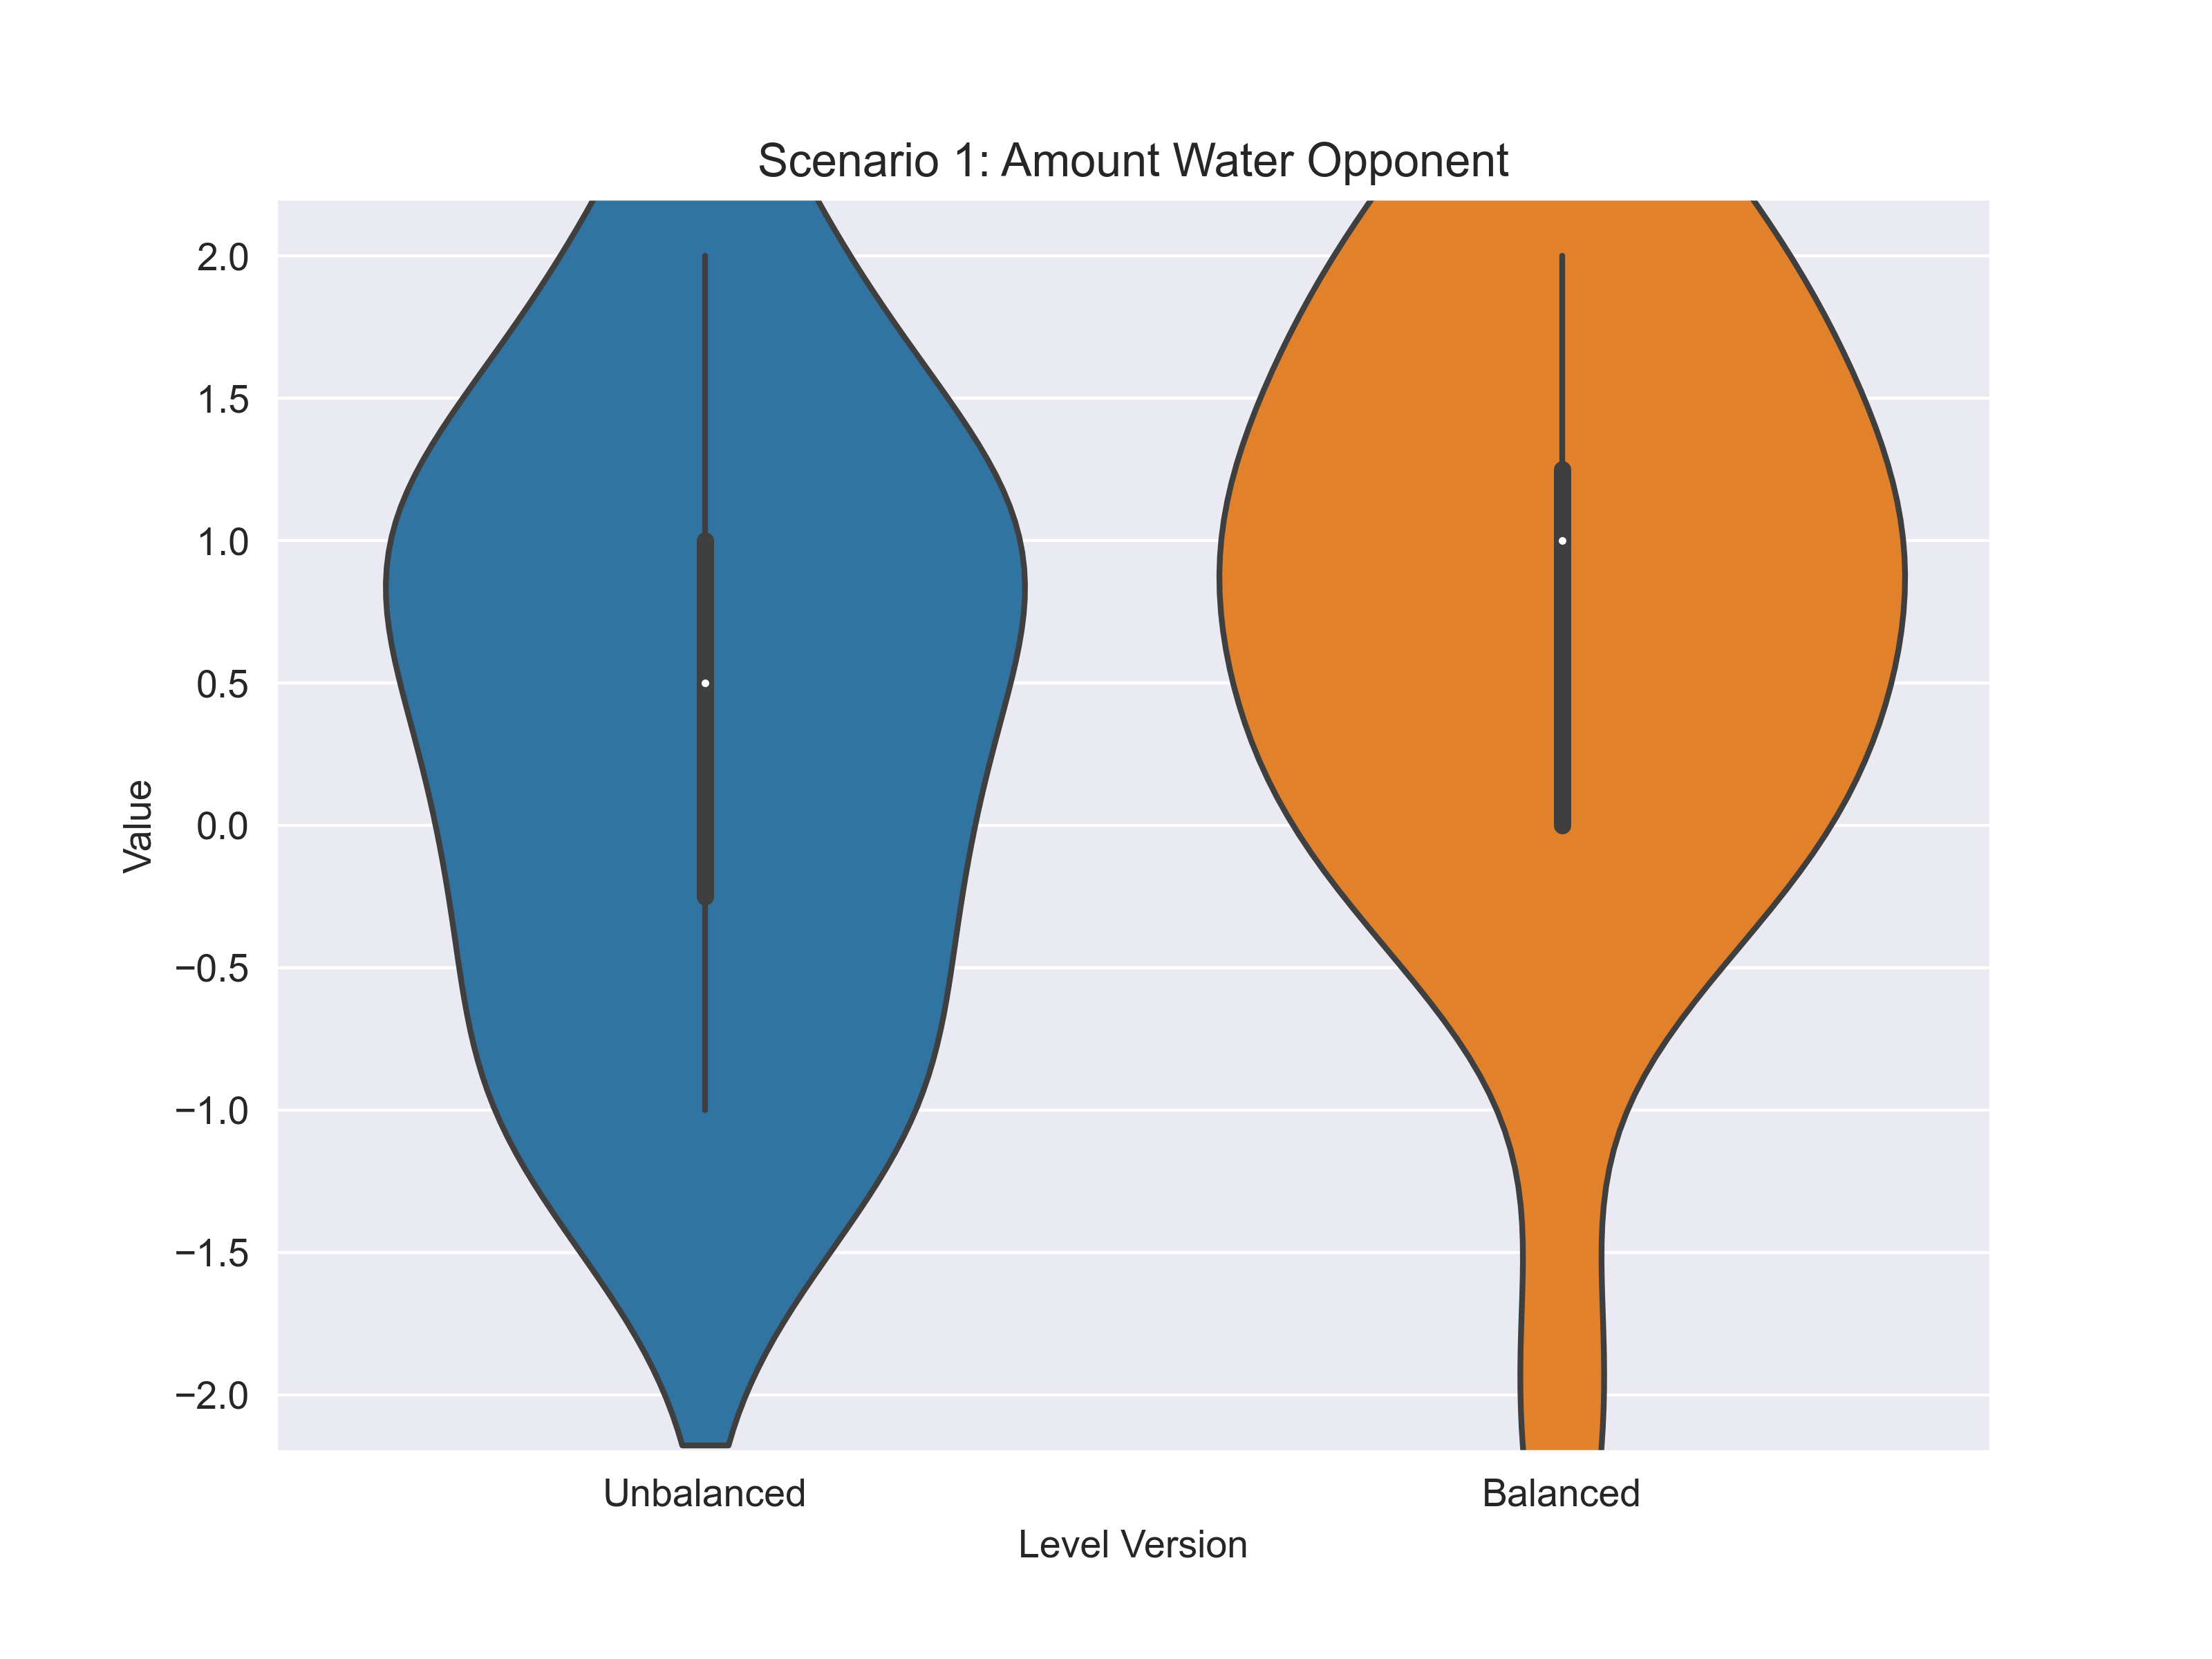

Data behind this chart, as committed beside it:
scenario; variable; answer_unbalanced; answer_balanced
1; water-opponent; 1; 1
1; water-opponent; 1; 1
1; water-opponent; 1; 2
1; water-opponent; 0; 0
1; water-opponent; 2; 2
1; water-opponent; 1; 0
1; water-opponent; -1; -2
1; water-opponent; 0; 1
1; water-opponent; 1; 2
1; water-opponent; -1; 0
1; water-opponent; 0; 1
1; water-opponent; 1; 2
1; water-opponent; 2; 1
1; water-opponent; -1; 0
1; water-opponent; -1; 0
1; water-opponent; 0; 1
